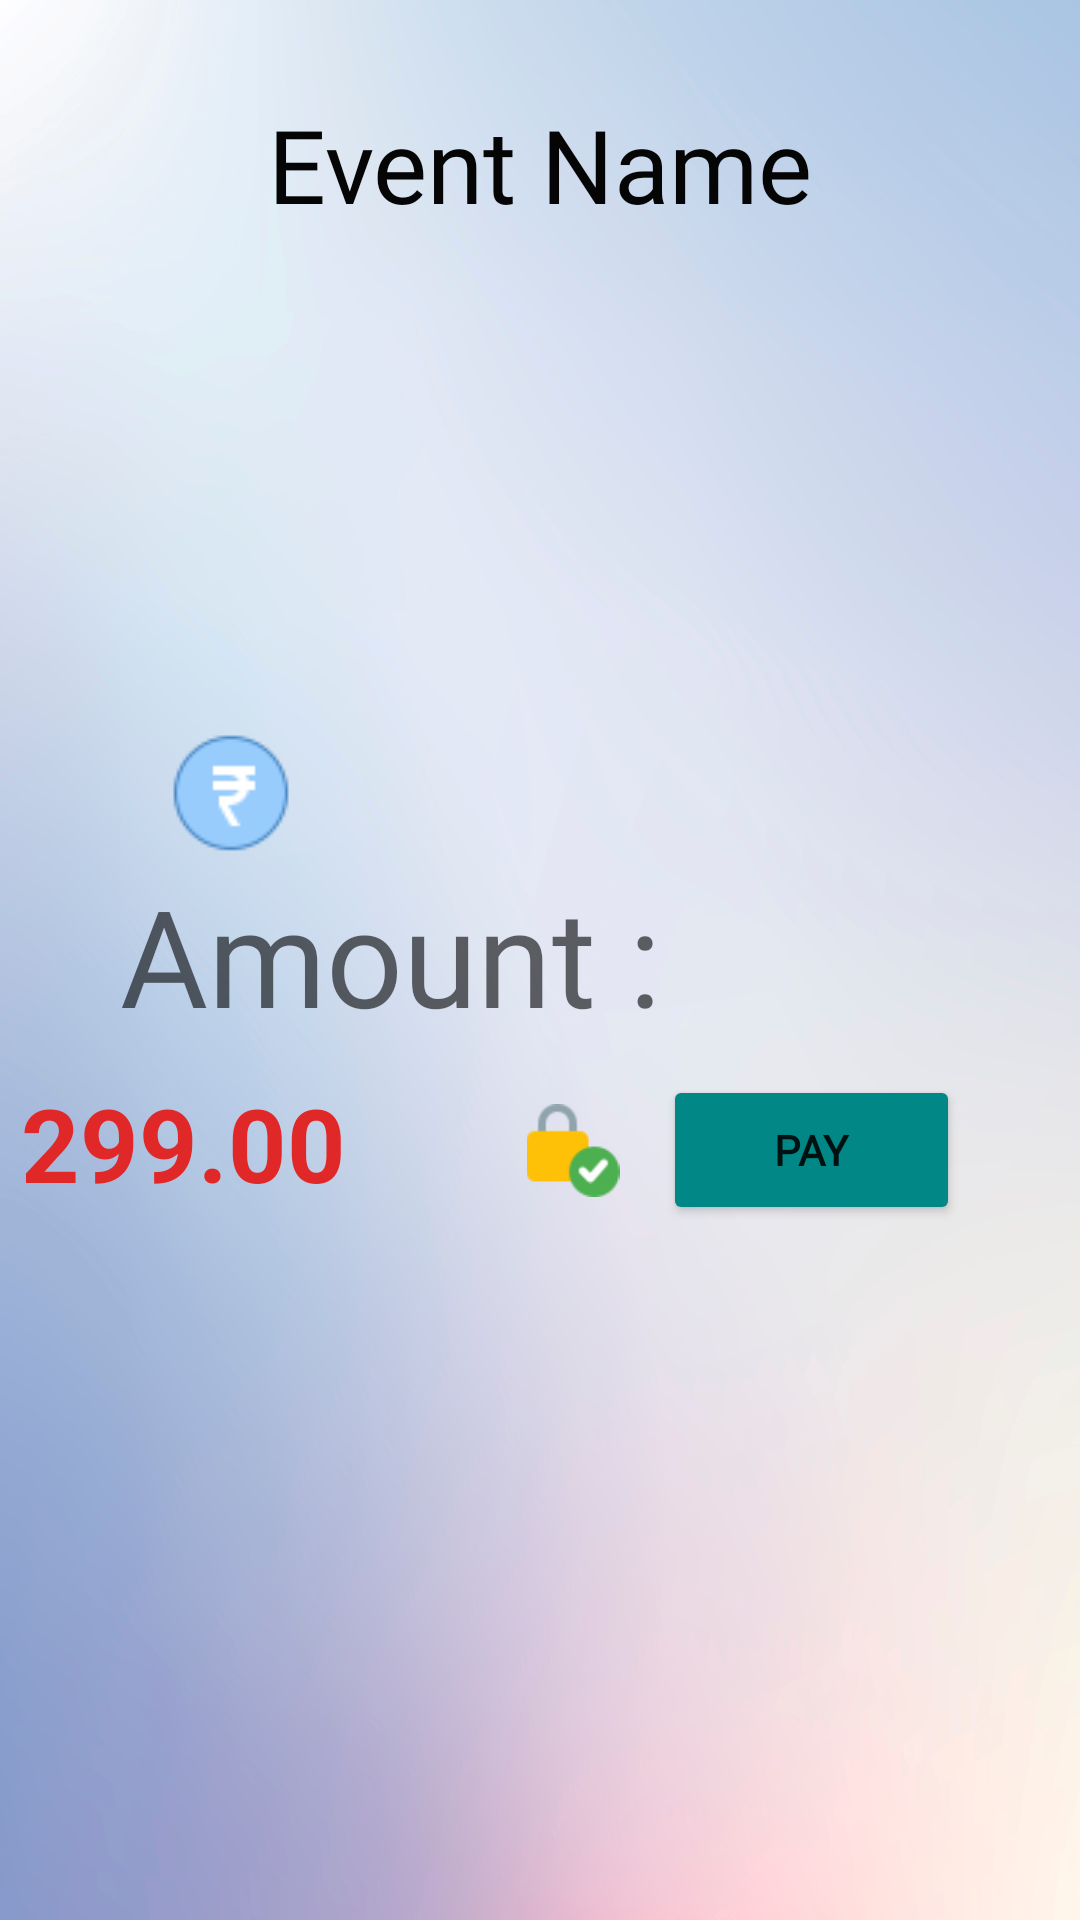

Here is an Android app screen rendered from its layout file. Give the layout XML and the strings, colors and styles it references.
<!-- AndroidManifest.xml: application theme Theme.Coveapp -->
<!-- res/layout/fragment_buy_ticket.xml -->
<?xml version="1.0" encoding="utf-8"?>
<androidx.constraintlayout.widget.ConstraintLayout xmlns:android="http://schemas.android.com/apk/res/android"
    xmlns:app="http://schemas.android.com/apk/res-auto"
    xmlns:tools="http://schemas.android.com/tools"
    android:id="@+id/frameLayout5"
    android:layout_width="match_parent"
    android:layout_height="match_parent"
    android:background="@drawable/bg4"
    tools:context=".ui.BuyTicketFragment">

    <TextView
        android:id="@+id/textEventName"
        android:layout_width="0dp"
        android:layout_height="wrap_content"
        android:layout_marginStart="16dp"
        android:layout_marginTop="32dp"
        android:layout_marginEnd="16dp"
        android:fontFamily="@font/roboto"
        android:text="Event Name"
        android:textAlignment="center"
        android:textAppearance="@style/TextAppearance.AppCompat.Display1"
        android:textColor="#050505"
        app:layout_constraintEnd_toEndOf="parent"
        app:layout_constraintHorizontal_bias="0.0"
        app:layout_constraintStart_toStartOf="parent"
        app:layout_constraintTop_toTopOf="parent" />

    <ImageView
        android:id="@+id/imageView10"
        android:layout_width="50dp"
        android:layout_height="wrap_content"
        android:layout_marginStart="52dp"
        android:layout_marginTop="24dp"
        android:src="@drawable/rup2"
        app:layout_constraintStart_toStartOf="parent"
        app:layout_constraintTop_toBottomOf="@+id/imageView12" />

    <TextView
        android:id="@+id/textView16"
        android:layout_width="0dp"
        android:layout_height="wrap_content"
        android:layout_marginStart="40dp"
        android:layout_marginTop="4dp"
        android:fontFamily="@font/roboto"
        android:text="Amount :"
        android:textAppearance="@style/TextAppearance.AppCompat.Display2"
        app:layout_constraintEnd_toEndOf="@+id/btnOpenUpi"
        app:layout_constraintHorizontal_bias="0.0"
        app:layout_constraintStart_toStartOf="parent"
        app:layout_constraintTop_toBottomOf="@+id/imageView10" />

    <TextView
        android:id="@+id/btnAmount"
        android:layout_width="wrap_content"
        android:layout_height="wrap_content"
        android:layout_marginStart="40dp"
        android:layout_marginTop="10dp"
        android:layout_marginEnd="139dp"
        android:text="299.00"
        android:textAppearance="@style/TextAppearance.AppCompat.Display1"
        android:textColor="#E12828"
        android:textStyle="bold"
        app:layout_constraintEnd_toStartOf="@+id/btnOpenUpi"
        app:layout_constraintStart_toStartOf="parent"
        app:layout_constraintTop_toBottomOf="@+id/textView16" />

    <Button
        android:id="@+id/btnOpenUpi"
        android:layout_width="99dp"
        android:layout_height="50dp"
        android:layout_marginEnd="40dp"
        android:backgroundTint="@color/teal_700"
        android:fontFamily="@font/roboto"
        android:text="Pay"
        android:textAlignment="center"
        android:textStyle="bold"
        app:cornerRadius="15dp"
        app:layout_constraintBottom_toBottomOf="@+id/btnAmount"
        app:layout_constraintEnd_toEndOf="parent"
        app:layout_constraintTop_toTopOf="@+id/btnAmount"
        app:layout_constraintVertical_bias="0.0" />

    <ImageView
        android:id="@+id/imageView6"
        android:layout_width="32dp"
        android:layout_height="31dp"
        android:layout_marginEnd="14dp"
        android:src="@drawable/iconnnnn"
        app:layout_constraintBottom_toBottomOf="@+id/btnOpenUpi"
        app:layout_constraintEnd_toStartOf="@+id/btnOpenUpi"
        app:layout_constraintTop_toTopOf="@+id/btnOpenUpi" />

    <ImageView
        android:id="@+id/imageView12"
        android:layout_width="0dp"
        android:layout_height="87dp"
        android:layout_marginStart="33dp"
        android:layout_marginTop="56dp"
        android:layout_marginEnd="46dp"
        android:src="@drawable/atc"
        app:layout_constraintEnd_toEndOf="parent"
        app:layout_constraintHorizontal_bias="0.0"
        app:layout_constraintStart_toStartOf="parent"
        app:layout_constraintTop_toBottomOf="@+id/textEventName" />

</androidx.constraintlayout.widget.ConstraintLayout>
<!-- resources referenced by this layout -->
<resources>
  <color name="teal_700">#FF018786</color>
  <!-- drawable bg4: png bitmap (drawable, 394303 bytes) -->
  <!-- drawable iconnnnn: png bitmap (drawable-v24, 1449 bytes) -->
  <!-- drawable rup2: png bitmap (drawable, 1567 bytes) -->
  <style name="Theme.Coveapp" parent="Theme.MaterialComponents.DayNight.NoActionBar">
          
          <item name="colorPrimary">@color/purple_500</item>
          <item name="colorPrimaryVariant">@color/purple_700</item>
          <item name="colorOnPrimary">@color/white</item>
          
          <item name="colorSecondary">@color/teal_200</item>
          <item name="colorSecondaryVariant">@color/teal_700</item>
          <item name="colorOnSecondary">@color/black</item>
          
          <item name="android:statusBarColor" tools:targetApi="l">?attr/colorPrimaryVariant</item>
          
      </style>
  <color name="purple_500">#FF6200EE</color>
  <color name="purple_700">#FF3700B3</color>
  <color name="white">#FFFFFFFF</color>
  <color name="teal_200">#FF03DAC5</color>
  <color name="black">#FF000000</color>
</resources>
